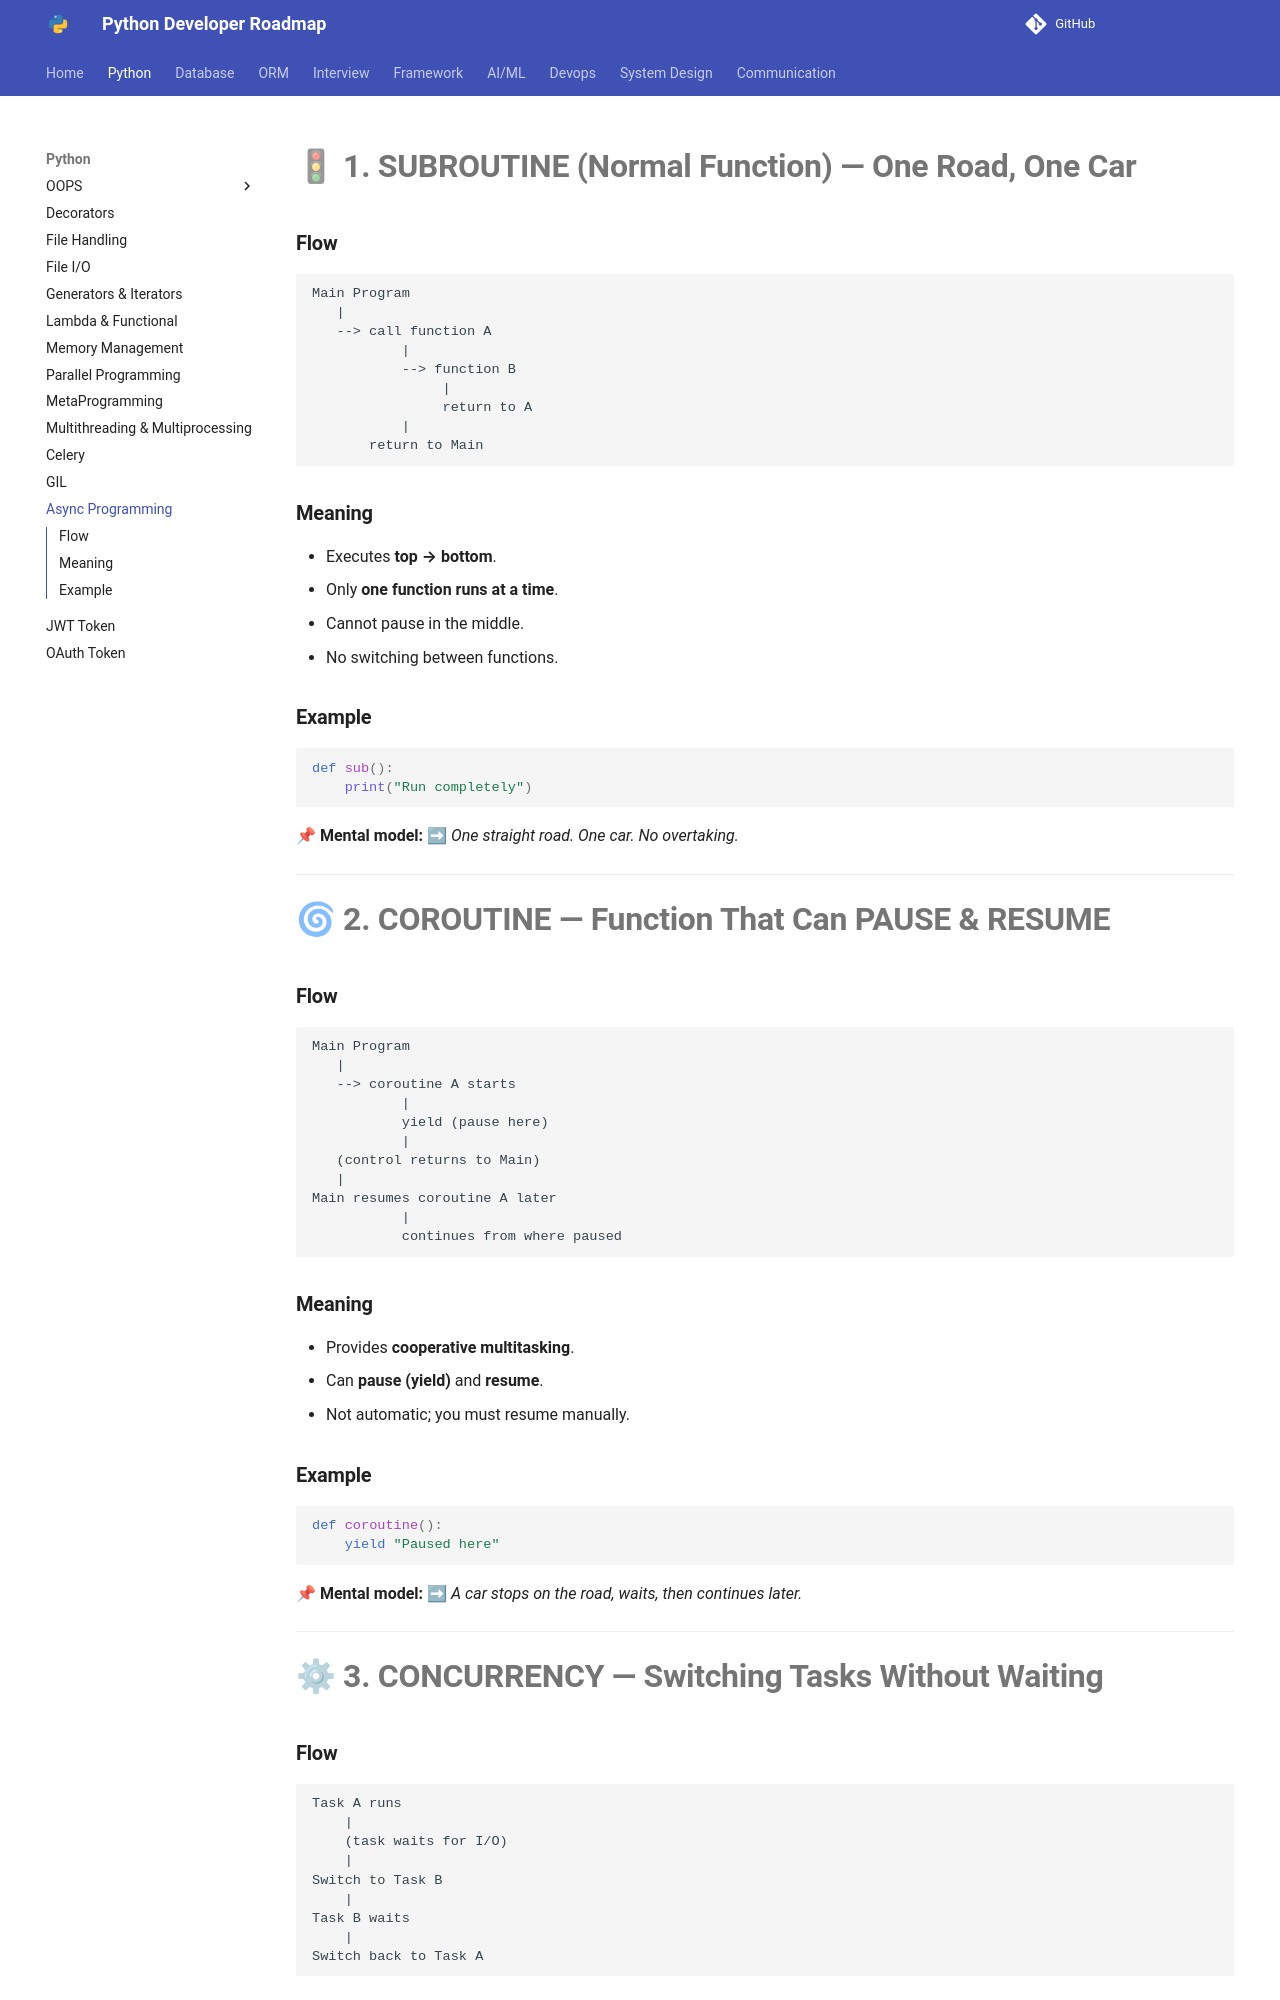

repository: Dhruvish09/developer-roadmap · page: Python/Async_Programming.html · generator: mkdocs

# 🚦 **1. SUBROUTINE (Normal Function) — One Road, One Car**

### **Flow**

```
Main Program
   |
   --> call function A
           |
           --> function B
                |
                return to A
           |
       return to Main
```

### **Meaning**

* Executes **top → bottom**.
* Only **one function runs at a time**.
* Cannot pause in the middle.
* No switching between functions.

### **Example**

```python
def sub():
    print("Run completely")
```

📌 **Mental model:**
➡ *One straight road. One car. No overtaking.*

---

# 🌀 **2. COROUTINE — Function That Can PAUSE & RESUME**

### **Flow**

```
Main Program
   |
   --> coroutine A starts
           |
           yield (pause here)
           |
   (control returns to Main)
   |
Main resumes coroutine A later
           |
           continues from where paused
```

### **Meaning**

* Provides **cooperative multitasking**.
* Can **pause (yield)** and **resume**.
* Not automatic; you must resume manually.

### **Example**

```python
def coroutine():
    yield "Paused here"
```

📌 **Mental model:**
➡ *A car stops on the road, waits, then continues later.*

---

# ⚙ **3. CONCURRENCY — Switching Tasks Without Waiting**

### **Flow**

```
Task A runs
    |
    (task waits for I/O)
    |
Switch to Task B
    |
Task B waits
    |
Switch back to Task A
```
